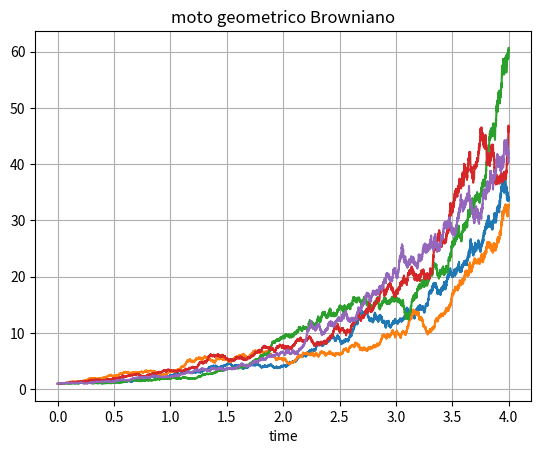

Write Python code to recreate this figure.
import numpy as np
import matplotlib.pyplot as plt

# geometric Brownian motion
# Heun method

def f(z):
    """
    funzione che moltiplica il dt
    """
    mu = 1
    return mu*z

def g(z):
    """
    funzione che moltimplica il processo di wiener
    """
    sigma = 0.5
    return sigma*z

def dg():
    """
    derivata di g
    """
    sigma = 0.5
    return sigma

def dW(delta_t):
    """
    processo di wiener trattato come variabile gaussiana
    """
    return np.random.normal(loc=0.0, scale=np.sqrt(delta_t))


#parametri simulazioni
N = 10000
tf = 4
dt = tf/N
#faccio 5 simulazioni diverse
for _ in range(5):
    #array dove conservare la soluzione, ogni volta inizializzati
    ts = np.zeros(N + 1)
    ys = np.zeros(N + 1)

    ys[0] = 1#condizioni iniziali

    for i in range(N):
        ts[i+1] = ts[i] + dt
        y0 = ys[i] + f(ys[i])*dt + g(ys[i])*dW(dt) + 0.5*g(ys[i])*dg()*(dW(dt)**2)
        y1 = ys[i] + f(y0)*dt    + g(y0)*dW(dt)    + 0.5*g(y0)*dg()*(dW(dt)**2)
        ys[i+1] = 0.5*(y0 + y1)

    plt.plot(ts, ys)

plt.figure(1)
plt.title('moto geometrico Browniano')
plt.xlabel("time")
plt.grid()

plt.show()